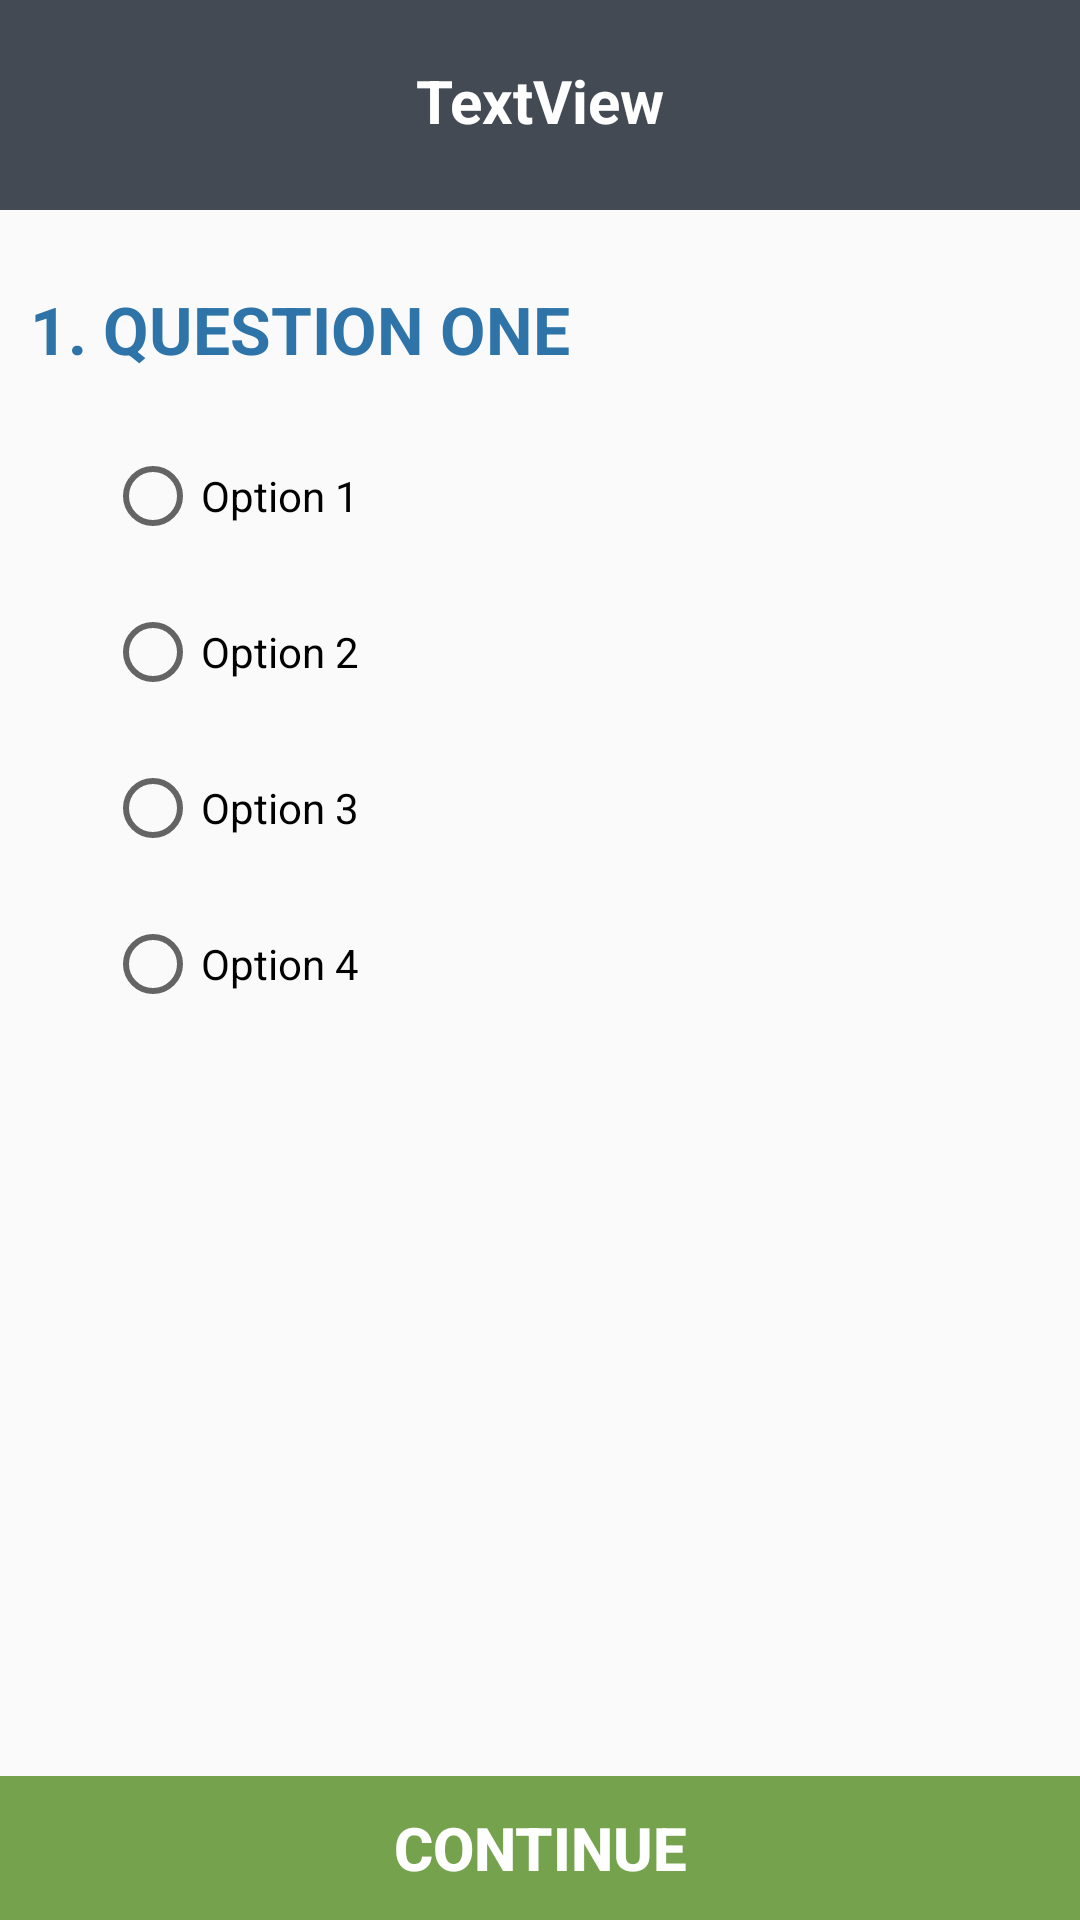

The Android layout XML behind this screen, and the referenced resources:
<!-- AndroidManifest.xml: application theme AppTheme -->
<!-- res/layout/activity_start_quiz.xml -->
<?xml version="1.0" encoding="utf-8"?>

<RelativeLayout xmlns:android="http://schemas.android.com/apk/res/android"
    xmlns:app="http://schemas.android.com/apk/res-auto"
    xmlns:tools="http://schemas.android.com/tools"
    android:layout_width="match_parent"
    android:layout_height="match_parent"
    android:orientation="vertical"
    tools:context="com.unesco.smla.StartQuiz">

    <LinearLayout
        android:id="@+id/lay_one"
        android:layout_width="match_parent"
        android:layout_height="70dp"
        android:background="@color/colorAccent"
        android:orientation="vertical">


        <TextView
            android:id="@+id/quiz_title"
            android:layout_width="match_parent"
            android:layout_height="wrap_content"
            android:text="TextView"
            android:textSize="20sp"
            android:textColor="@color/white"
            android:textStyle="bold"
            android:layout_gravity="center"
            android:textAlignment="center"
            android:layout_marginTop="20dp"/>
    </LinearLayout>

    <ScrollView
        android:layout_width="match_parent"
        android:layout_height="wrap_content"
        android:layout_below="@+id/lay_one">

        <LinearLayout
            android:layout_width="match_parent"
            android:layout_height="match_parent"
            android:orientation="vertical"
            android:layout_marginTop="25dp"
            android:layout_marginLeft="10dp">


            <TextView
                android:id="@+id/QUES"
                android:layout_width="match_parent"
                android:layout_height="wrap_content"
                android:text="1. QUESTION ONE"
                android:textColor="@color/buttonColor"
                android:textSize="22sp"
                android:textStyle="bold"
                android:layout_gravity="start"
                android:textAlignment="textStart"/>

            <RadioGroup
                android:layout_width="match_parent"
                android:layout_height="wrap_content"
                android:layout_marginTop="25dp"
                android:layout_marginLeft="25dp"
                android:layout_marginRight="10dp">

                <RadioButton
                    android:id="@+id/option1"
                    android:layout_width="wrap_content"
                    android:layout_height="wrap_content"
                    android:layout_weight="1"
                    android:text="Option 1"
                    android:textSize="14sp"
                    android:onClick="opt1"/>

                <RadioButton
                    android:id="@+id/option2"
                    android:layout_width="wrap_content"
                    android:layout_height="wrap_content"
                    android:layout_weight="1"
                    android:text="Option 2"
                    android:layout_marginTop="20dp"
                    android:textSize="14sp"
                    android:onClick="opt2"/>

                <RadioButton
                    android:id="@+id/option3"
                    android:layout_width="wrap_content"
                    android:layout_height="wrap_content"
                    android:layout_weight="1"
                    android:text="Option 3"
                    android:layout_marginTop="20dp"
                    android:textSize="14sp"
                    android:onClick="opt3"/>

                <RadioButton
                    android:id="@+id/option4"
                    android:layout_width="wrap_content"
                    android:layout_height="wrap_content"
                    android:layout_weight="1"
                    android:text="Option 4"
                    android:layout_marginTop="20dp"
                    android:textSize="14sp"
                    android:onClick="opt4"/>

            </RadioGroup>

        </LinearLayout>

    </ScrollView>


    <RelativeLayout
        android:layout_width="match_parent"
        android:layout_height="wrap_content"
        android:layout_alignParentBottom="true">

        <Button
            android:id="@+id/button21"
            android:layout_width="match_parent"
            android:layout_height="wrap_content"
            android:background="@color/green"
            android:textColor="@color/white"
            android:textStyle="bold"
            android:textSize="20sp"
            android:onClick="nextQuestion"
            android:text="@string/continueButton"
            android:drawableRight="@drawable/ic_chevron_right_white_24dp"
            android:paddingRight="50dp"
            android:paddingLeft="50dp"/>
    </RelativeLayout>

</RelativeLayout>
<!-- resources referenced by this layout -->
<resources>
  <color name="buttonColor">#2e74a9</color>
  <color name="colorAccent">#434A54</color>
  <color name="green">#75a24d</color>
  <color name="white">#FFFFFF</color>
  <string name="continueButton">Continue</string>
  <style name="AppTheme" parent="Theme.AppCompat.Light.DarkActionBar">
          
          <item name="colorPrimary">@color/colorPrimary</item>
          <item name="colorPrimaryDark">@color/colorPrimaryDark</item>
          <item name="colorAccent">@color/colorAccent</item>
          <item name="windowNoTitle">true</item>
          <item name="windowActionBar">false</item>
      </style>
  <color name="colorPrimary">#2E74A9</color>
  <color name="colorPrimaryDark">#005696</color>
</resources>
